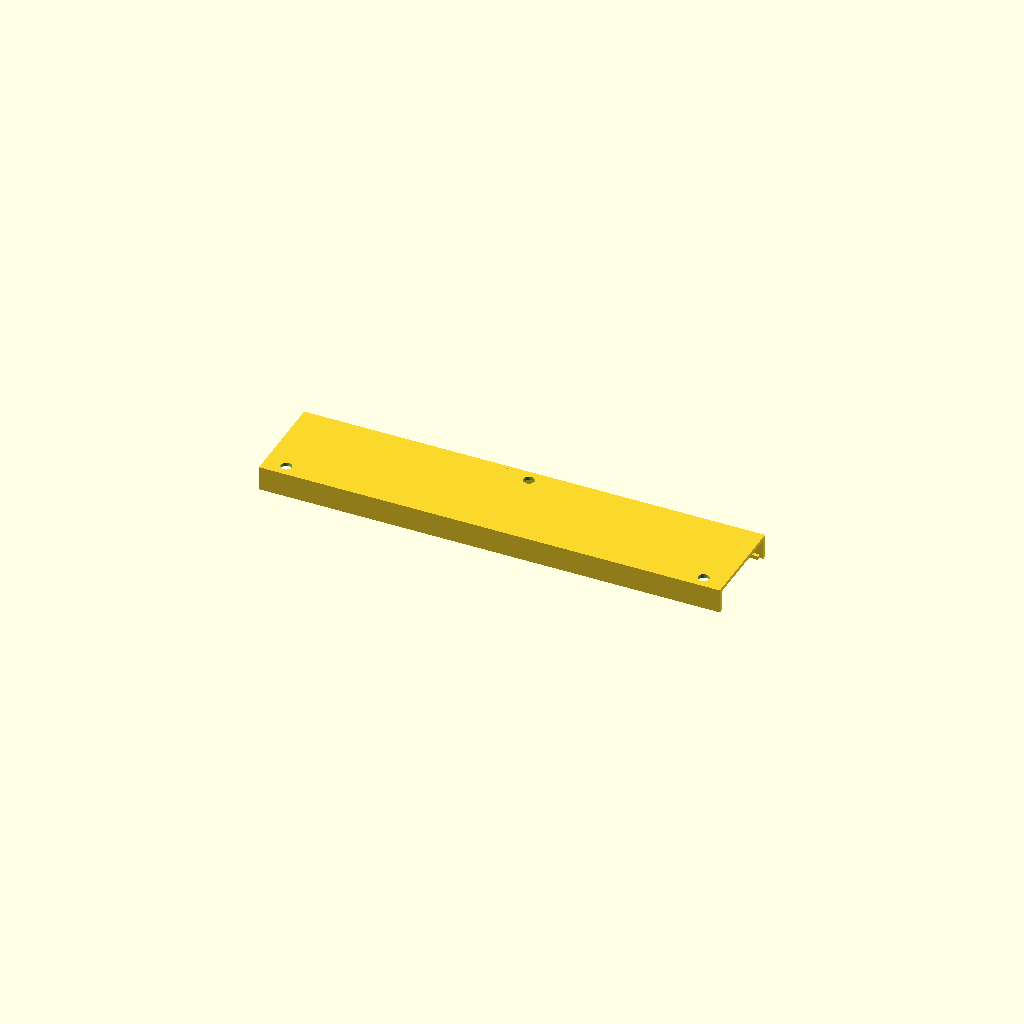
Cell 1: the model at its default parameters.
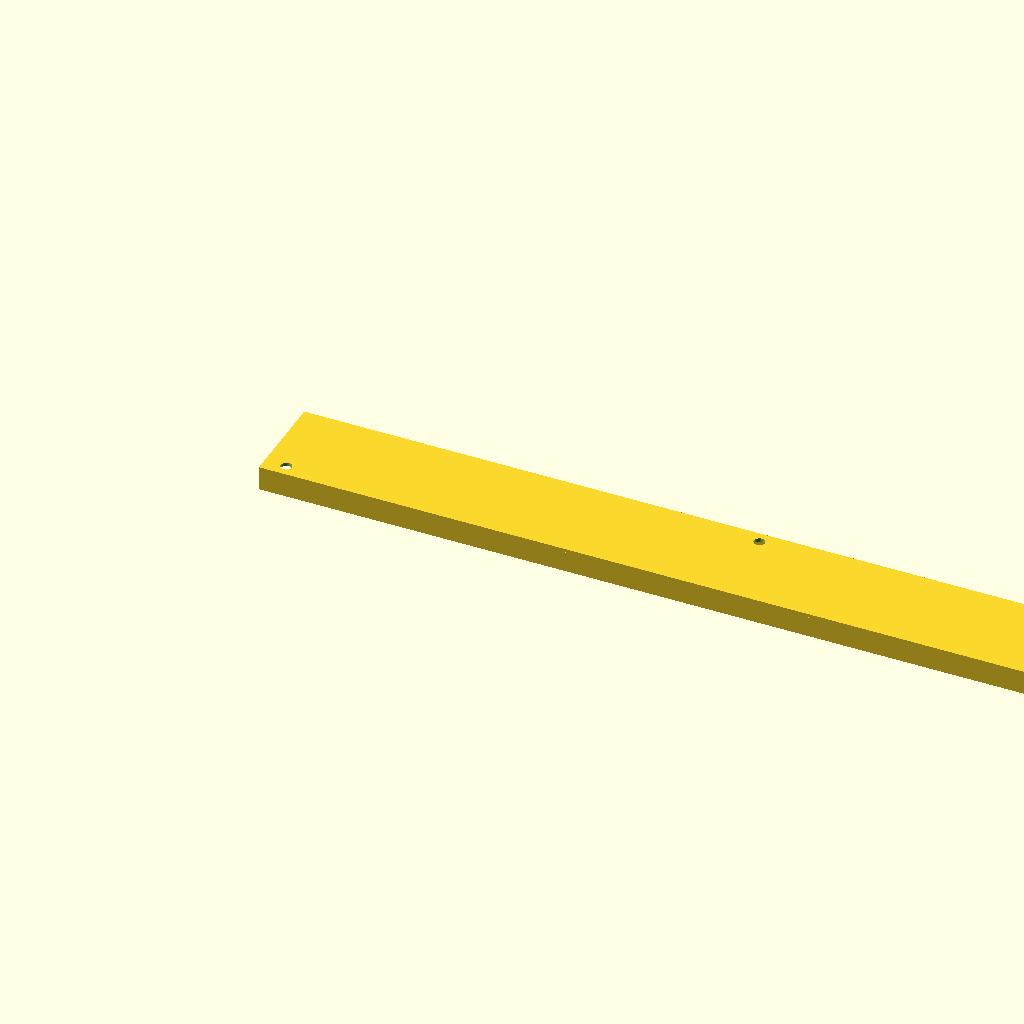
Cell 2: the same model with length_x = 760.
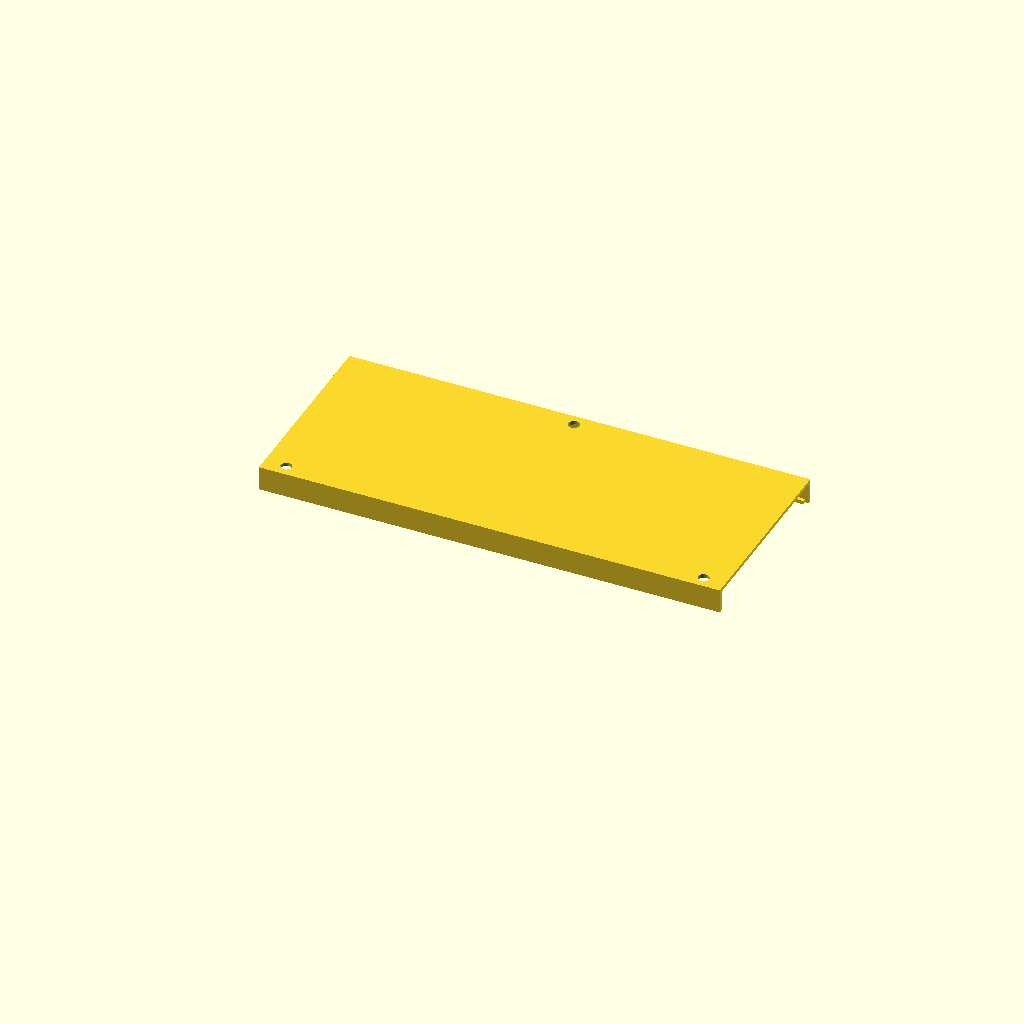
Cell 3: width_y = 160 (everything else at default).
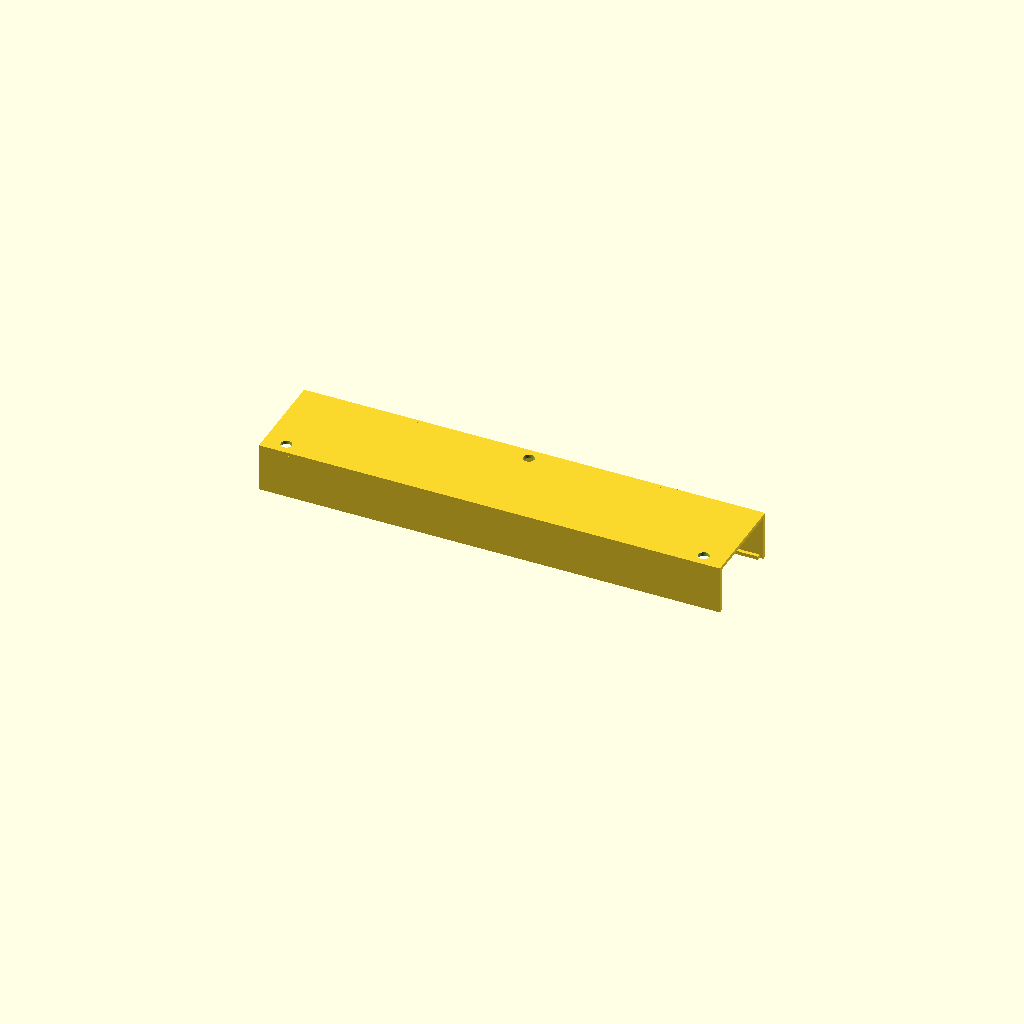
Cell 4: height_z = 40 (everything else at default).
All cells are drawn from one camera (rotation 55°, 0°, 25°, orthographic, colour scheme Cornfield), so only the parameter changes between them.
The OpenSCAD source (placca_sotto.scad):
length_x = 380;
width_y = 80;
height_z = 20;
thickness = 3;
hole_diameter = 9;
hole_edge_offset_x = 18;
hole_edge_offset_y = 10;
hole_positions = [
    [hole_edge_offset_x, hole_edge_offset_y],
    [length_x - hole_edge_offset_x, hole_edge_offset_y],
    [length_x / 2, width_y - hole_edge_offset_y]
];
bottom_plate_support = 3;

difference() {
    union() {
        // Due montanti lungo Z.
        cube([length_x, thickness, height_z]);
        translate([0, width_y - thickness, 0])
            cube([length_x, thickness, height_z]);

        // Tratto lungo Y, in alto.
        translate([0, 0, height_z - thickness])
            cube([length_x, width_y, thickness]);

        // Battuta interna per appoggiare la placca_sotto.
        translate([thickness, thickness, 0])
            cube([length_x - 2 * thickness, bottom_plate_support, thickness]);
        translate([thickness, width_y - thickness - bottom_plate_support, 0])
            cube([length_x - 2 * thickness, bottom_plate_support, thickness]);
    }

    for (pos = hole_positions) {
        translate([pos[0], pos[1], height_z - thickness - 1])
            cylinder(h = thickness + 2, d = hole_diameter, $fn = 64);
    }
}
Parameter table extracted from the source (name, type, default, range or options):
length_x: number, default 380
width_y: number, default 80
height_z: number, default 20
thickness: number, default 3
hole_diameter: number, default 9
hole_edge_offset_x: number, default 18
hole_edge_offset_y: number, default 10
bottom_plate_support: number, default 3
